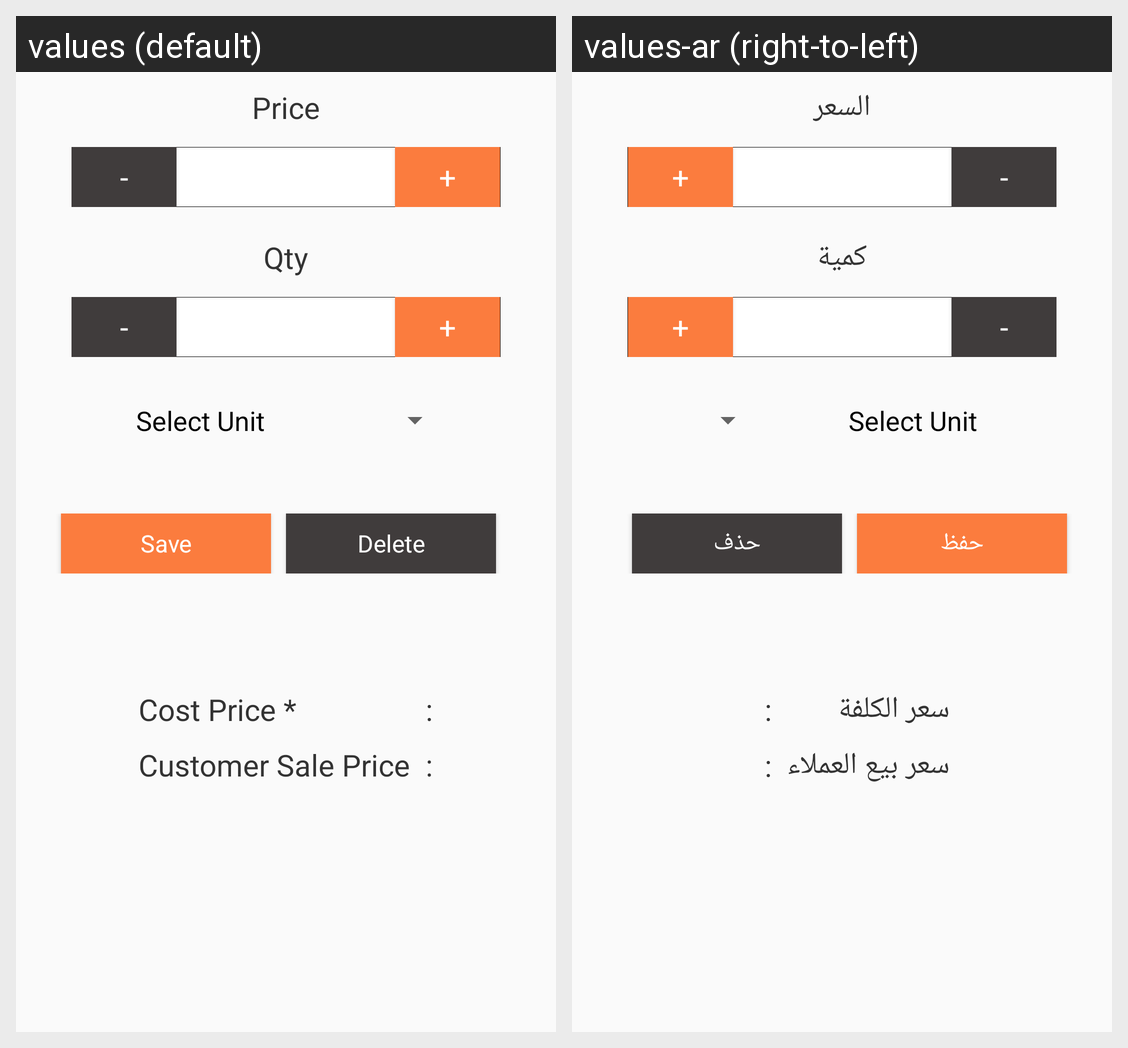

Strings drawn on this Android screen and how each of the app's shown locales translates them:
Android screen res/layout/content_change_price.xml rendered under 2 locales, left to right: values (default), values-ar (right-to-left). Device: Nexus 5 (rendered at 1080×1920; each locale shown at half size, 540×960, under a caption strip naming it); theme AppTheme.
Strings drawn on this screen, with the default value and each locale's value (text and hints the layout hard-codes, and strings that could not be matched under every locale, appear in the picture but are not listed):

Price
  values: Price
  values-ar: السعر

Quantity
  values: Qty
  values-ar: كمية

selctunit
  values: Select Unit
  values-ar: Select Unit

save
  values: Save
  values-ar: حفظ

delete
  values: Delete
  values-ar: حذف

CostPrice
  values: Cost Price *
  values-ar: سعر الكلفة

customer_sale_price
  values: Customer Sale Price
  values-ar: سعر بيع العملاء
